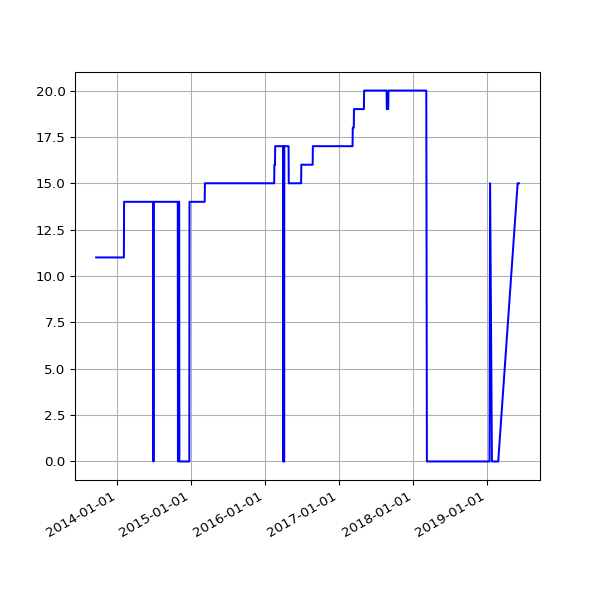

The file beside this chart, header and first rows:
date, value
2013-09-19 02:16:07 +0100, 11
2013-09-20 02:42:51 +0100, 11
2013-09-21 02:35:34 +0100, 11
2013-09-22 02:42:30 +0100, 11
2013-09-23 14:45:25 +0100, 11
2013-09-24 02:24:38 +0100, 11
2013-09-25 02:24:18 +0100, 11
2013-09-25 11:14:19 +0100, 11
2013-09-25 15:24:36 +0100, 11
2013-09-26 02:28:48 +0100, 11
2013-09-27 03:04:57 +0100, 11
2013-09-28 02:34:11 +0100, 11
2013-09-29 02:37:28 +0100, 11
2013-09-30 02:41:33 +0100, 11
2013-10-01 02:48:10 +0100, 11
2013-10-02 02:40:18 +0100, 11
2013-10-03 02:50:49 +0100, 11
2013-10-04 02:42:18 +0100, 11
2013-10-05 02:35:24 +0100, 11
2013-10-06 02:35:14 +0100, 11
2013-10-07 02:36:02 +0100, 11
2013-10-08 02:48:25 +0100, 11
2013-10-09 02:44:15 +0100, 11
2013-10-10 02:42:47 +0100, 11
2013-10-11 02:43:24 +0100, 11
2013-10-12 02:36:46 +0100, 11
2013-10-13 02:34:49 +0100, 11
2013-10-16 02:38:31 +0100, 11
2013-10-17 02:38:11 +0100, 11
2013-10-18 03:54:04 +0100, 11
2013-10-19 04:22:37 +0100, 11
2013-10-20 03:47:14 +0100, 11
2013-10-21 03:33:15 +0100, 11
2013-10-22 03:54:27 +0100, 11
2013-10-23 04:08:12 +0100, 11
2013-10-24 03:23:20 +0100, 11
2013-10-25 03:49:11 +0100, 11
2013-10-26 02:58:11 +0100, 11
2013-10-27 04:56:02 +0000, 11
2013-10-28 03:29:04 +0000, 11
2013-10-29 03:34:38 +0000, 11
2013-10-30 03:44:23 +0000, 11
2013-10-31 04:16:06 +0000, 11
2013-11-01 19:13:36 +0000, 11
2013-11-04 10:02:58 +0000, 11
2013-11-05 03:51:50 +0000, 11
2013-11-06 03:39:36 +0000, 11
2013-11-07 03:44:18 +0000, 11
2013-11-08 03:49:56 +0000, 11
2013-11-09 04:02:57 +0000, 11
2013-11-10 03:28:18 +0000, 11
2013-11-11 03:43:31 +0000, 11
2013-11-12 04:09:49 +0000, 11
2013-11-13 04:17:11 +0000, 11
2013-11-14 03:34:20 +0000, 11
2013-11-15 03:40:17 +0000, 11
2013-11-16 03:32:06 +0000, 11
2013-11-17 03:26:32 +0000, 11
2013-11-18 03:40:30 +0000, 11
2013-11-19 03:32:58 +0000, 11
... 1,486 more rows
